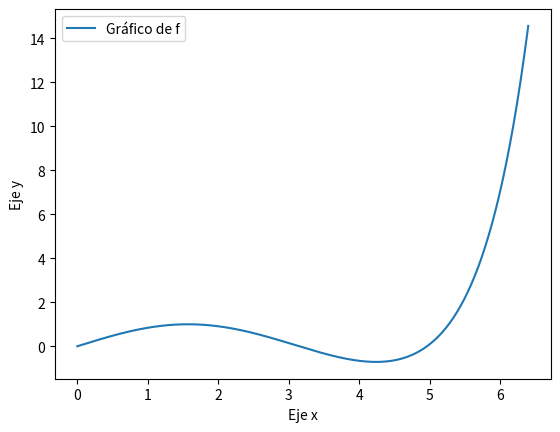

The matplotlib source for this figure:
#En cada ejercicio dice que hacer para poder realizar la ejecución. En algunos ahi 
# hacer el print y la llamada de la función, en otros solo descomentar la llamada.


import math
import matplotlib.pyplot as plt
import numpy as np

# Ejercicio 1: Hacer la llamda de la función y un print
def serie_seno(x):
    sum = 0
    hx = []
    for i in range (0,5):
        term = (((-1)**i) / math.factorial(2*i+1)) * x**(2*i+1)
        sum = sum + term
        hx.append(term)
    
    return hx,sum

# La función da hx que es la lista con las primeras 5 iteraciones sin sumar. 
#   Y sum que es la suma total de las 5 iteraciones
# Ejemplo de ejecución:
#   hx,sum = serie_seno(5)
#   print(f"Las primeras 5 iteraciones  son {hx}")
#   print(f"La suma de las primeras 5 iteraciones es {sum}")


# Ejercicio 2: Descomentar el plt.show y plt.grid

listofx = []
listofy = []
for i in range(0,641):
    x = 0.01 * i
    listofx.append(x)
    _,y = serie_seno(0.01*i)   
    listofy.append(y)
    

fig,ax = plt.subplots()
x = listofx
y = listofy
ax.plot(x,y,label="Gráfico de f")
ax.set_xlabel("Eje x")
ax.set_ylabel("Eje y")
ax.legend()
#plt.grid()
#plt.show()

#Del gráfico vemos que en el intervalo [0,6.4] tiene dos raices positivas, 
#   una alrededor de 3.20 y otra alrededor de 4.95.

# Ejercicio 3: Descomentar los print

# Met. de bisección
def rbisec(fun,I,err,mit):
    u = fun(I[0])     #f(a)
    v = fun(I[1])     #f(b)
    e = I[1] - I[0]
    hx = []
    hf = []

    if np.sign(u) == np.sign(v):
        return hx, hf

    for k in range(mit):
        e = e/2
        c = I[0] + e
        w = fun(c)   #f(c)
        if abs(e) < err:
            return hx,hf
        elif np.sign(w) != np.sign(u):     #f(a)*f(c) < 0
            I[1] = c
            v = w
        else:                       #f(a)*f(c) > 0 
            I[0] = c
            u = w
        hx.append(c)
        hf.append(w)
    return hx,hf

def fun(x):
    _,sum = serie_seno(x)
    return sum

#Del gráfico del ej 2 podemos estimar que una de las raices esta entre [3,3.5] y la otra entre [4.5,5.5]

# Primera Raíz

hx,hf = rbisec(fun,[2.5,3.5],1e-5,100)
#print(hx,hf)
#print(f"La primera raíz positiva que esta enter 3 y 3.5 es {hx[-1]}") 

# Segunda Raíz

hx,hf = rbisec(fun,[4.5,5.5],1e-5,100)
#print(hx,hf)
#print(f"La segunda raíz positiva que esta enter 4.5 y 5.5 es {hx[-1]}") 


# Ejercicio 4

def rsteffensen(fun,x0,err,mit):
    v = fun(x0)
    hx = []
    hf = []
    for k in range(0,mit):
        x1 = x0 - (v**2)/(fun(x0+fun(x0))-v)
        v = fun(x1)
        hx.append(x1)
        hf.append(v)
        if abs(v) < err:
            return hx,hf
        x0 = x1
    return hx,hf


# Ejercicio 5: Descomentar los print

# Primera raiz

hx1,hf1 = rsteffensen(fun,3,1e-5,100)
#print(hx1,hf1)
#print(f"La primera raiz positiva es {hx1[-1]}")
#print(f"Realiza {len(hx1)} iteraciones")


# Segunda raiz

hx2,hf2 = rsteffensen(fun,6,1e-5,100)
#print(hx2,hf2)
#print(f"La segunda raiz positiva es {hx2[-1]}")
#print(f"Realiza {len(hx2)} iteraciones")


# Busqueda con 4.5

hx3,hf3 = rsteffensen(fun,4.5,1e-5,100)
#print(hx3,hf3)
#print(f"Realiza {len(hx3)} iteraciones")

#  Viendo el arreglo vemos que a partir de la segunda iteración todas las iteraciones siguiente se mantienen
#   alrededor del mismo valor (converge a ese valor) que no es una raíz. Viendo el gráfico en el punto que 
#   oscila (-8.67) vemos que la función NO está definida para ese valor de x. Por lo tanto, con el valor 4.5, el método
#   falla. 

